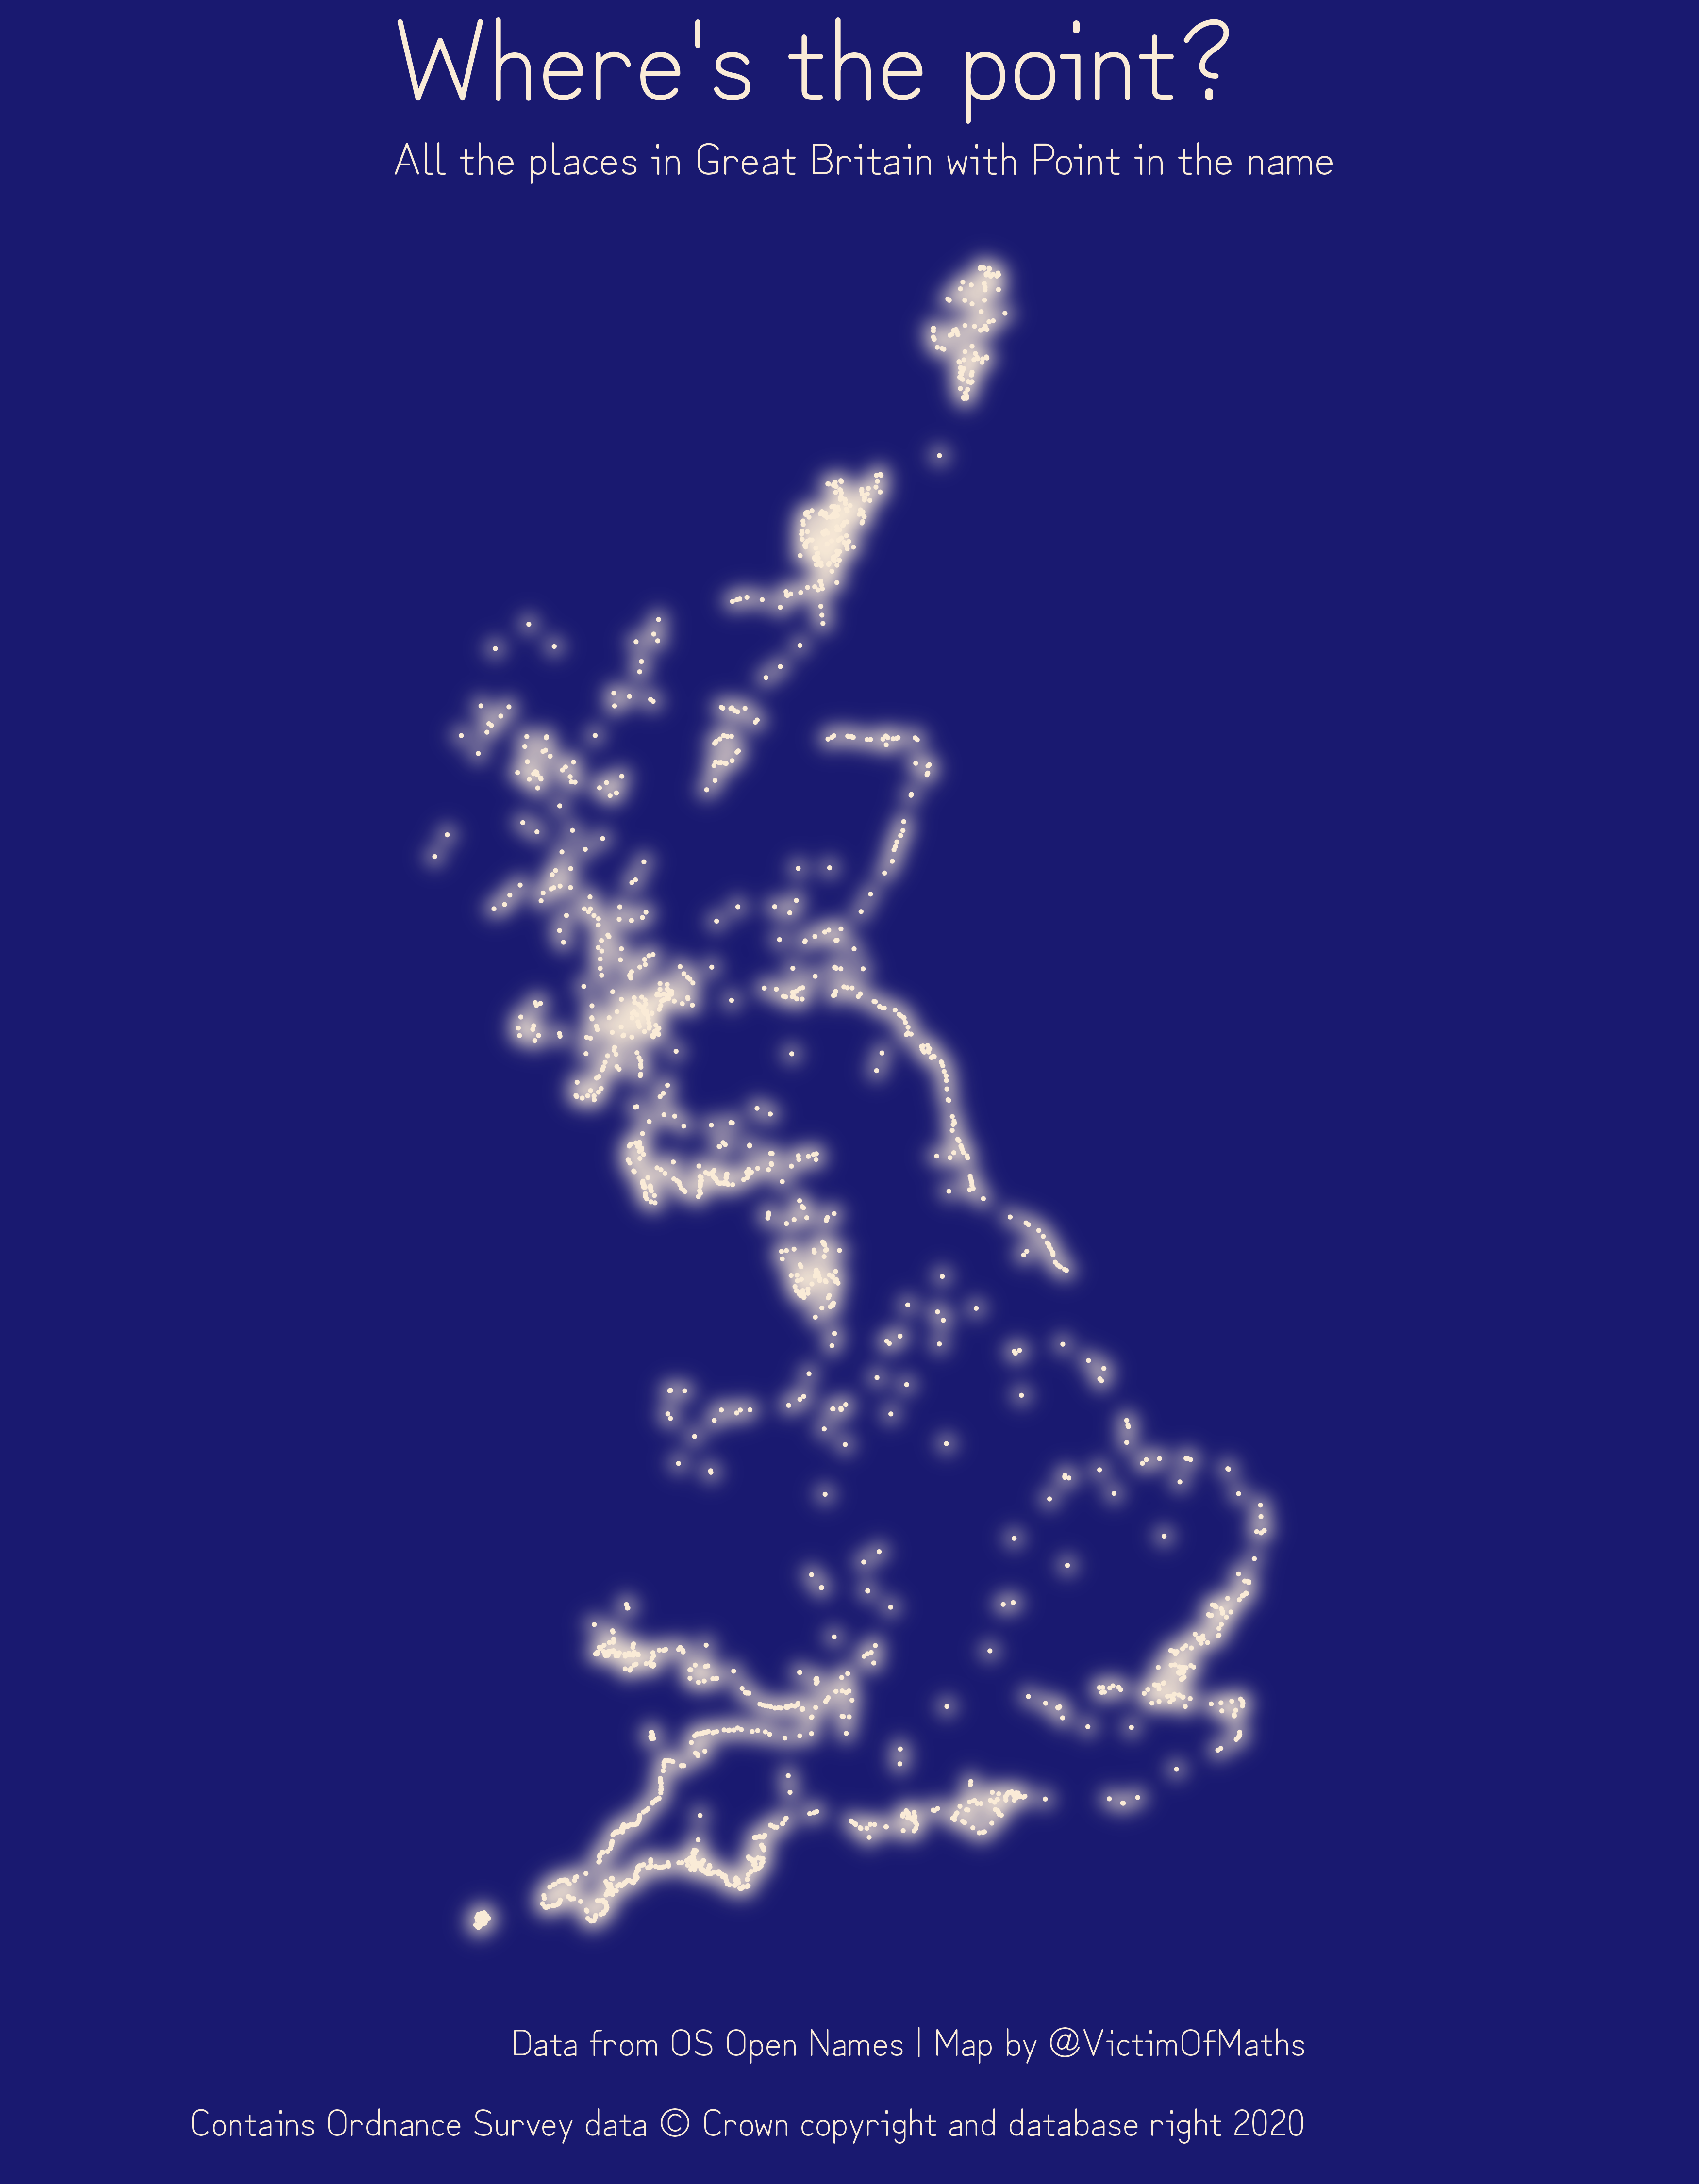

The script that drew this image:
rm(list=ls())

library(tidyverse)
library(sf)
library(ragg)
library(extrafont)
library(ggfx)

#Load OS' Open Names dataset
#The data is a million nested csv files. Fun times
#Get the list of folders containing the csvs
folders <- list.dirs("Data/open-names_4238365")
#Remove a couple of the folders which have no data in them
folders <- folders[!(folders %in% c("Data/open-names_4238365", "Data/open-names_4238365/docs"))]

#Initialise empty data frame
data <- data.frame(name=character(), type=character(), x=integer(), y=integer())

#Loop over the list of folders
for(folder in folders) {
  #Get a list of the csv files in each folder
filelist <- paste0(folder, "/", list.files(folder, pattern="*.csv"))
#Load them all into a list
temp <- lapply(filelist, function(i){
  read.csv(i, header=FALSE)}) %>% 
  #Collapse them into a single data frame
  bind_rows(.) %>% 
  select(c("V3", "V8", "V9", "V10")) %>% 
  set_names("name", "type", "x", "y")
  
#Stick them together
data <- data %>% 
  bind_rows(temp)
}

#Separate out postcodes
postcodes <- data %>% 
  filter(type=="Postcode")

#And everything else
places <- data %>% 
  filter(type!="Postcode")

points <- places %>% 
  #Filter out the Points
  filter(grepl("Point", name)) %>% 
  #Remove roads named after points
  filter(type!="Named Road") %>% 
  #Convert to an sf object
  st_as_sf(coords=c("x", "y"))

agg_png("Day1_Points.png", units="in", width=7, height=9, res=500, background="midnightblue")
ggplot(points, aes(geometry=geometry))+
  with_blur(geom_sf(colour="antiquewhite"), sigma=unit(1, "mm"))+
  geom_sf(size=rel(0.03), colour="antiquewhite")+
  theme_void()+
  theme(plot.background=element_rect(fill="midnightblue", colour="midnightblue"),
        text=element_text(colour="antiquewhite", family="Zen Kurenaido"),
        plot.title=element_text(size=rel(3)),
        plot.subtitle=element_text(size=rel(1.2)),
        plot.caption=element_text(size=rel(1)),
        plot.caption.position="panel", plot.title.position="panel")+
  labs(title="Where's the point?",
       subtitle="All the places in Great Britain with Point in the name",
       caption="Data from OS Open Names | Map by @VictimOfMaths\n\nContains Ordnance Survey data © Crown copyright and database right 2020\n")

dev.off()
